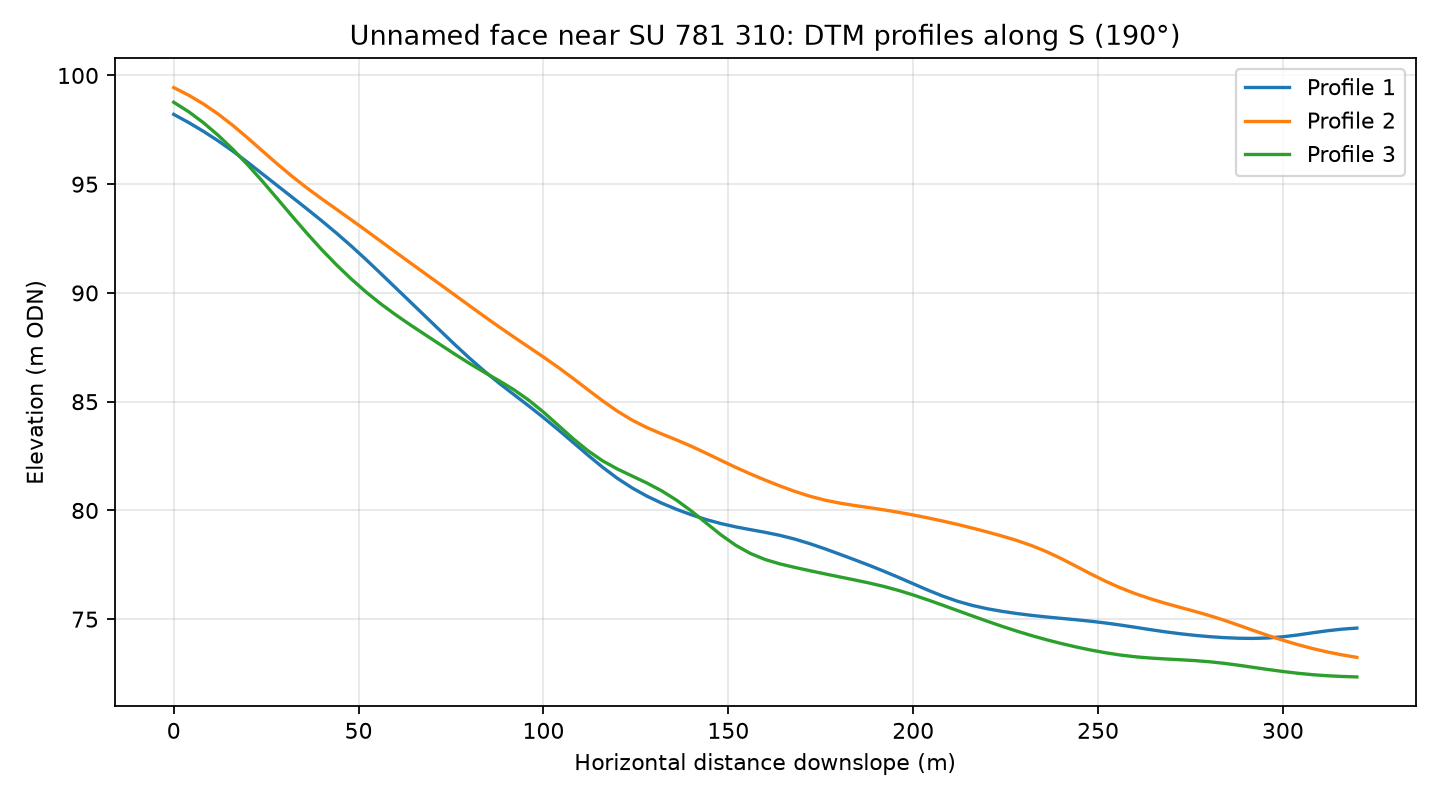

Source data for this figure (header and first rows):
profile, distance_m, elevation_m
1, 0.0, 98.21
1, 4.0, 97.84
1, 8.0, 97.43
1, 12.0, 97
1, 16.0, 96.52
1, 20.0, 96
1, 24.0, 95.47
1, 28.0, 94.94
1, 32.0, 94.4
1, 36.0, 93.87
1, 40.0, 93.32
1, 44.0, 92.75
1, 48.0, 92.16
1, 52.0, 91.54
1, 56.0, 90.89
1, 60.0, 90.24
1, 64.0, 89.59
1, 68.0, 88.93
1, 72.0, 88.28
1, 76.0, 87.63
1, 80.0, 87
1, 84.0, 86.41
1, 88.0, 85.85
1, 92.0, 85.33
1, 96.0, 84.81
1, 100.0, 84.27
1, 104.0, 83.71
1, 108.0, 83.13
1, 112.0, 82.55
1, 116.0, 81.99
1, 120.0, 81.48
1, 124.0, 81.03
1, 128.0, 80.66
1, 132.0, 80.33
1, 136.0, 80.05
1, 140.0, 79.8
1, 144.0, 79.58
1, 148.0, 79.4
1, 152.0, 79.25
1, 156.0, 79.12
1, 160.0, 78.99
1, 164.0, 78.85
1, 168.0, 78.68
1, 172.0, 78.48
1, 176.0, 78.24
1, 180.0, 78
1, 184.0, 77.74
1, 188.0, 77.48
1, 192.0, 77.21
1, 196.0, 76.93
1, 200.0, 76.63
1, 204.0, 76.34
1, 208.0, 76.06
1, 212.0, 75.83
1, 216.0, 75.63
1, 220.0, 75.48
1, 224.0, 75.36
1, 228.0, 75.26
1, 232.0, 75.18
1, 236.0, 75.1
... 183 more rows
